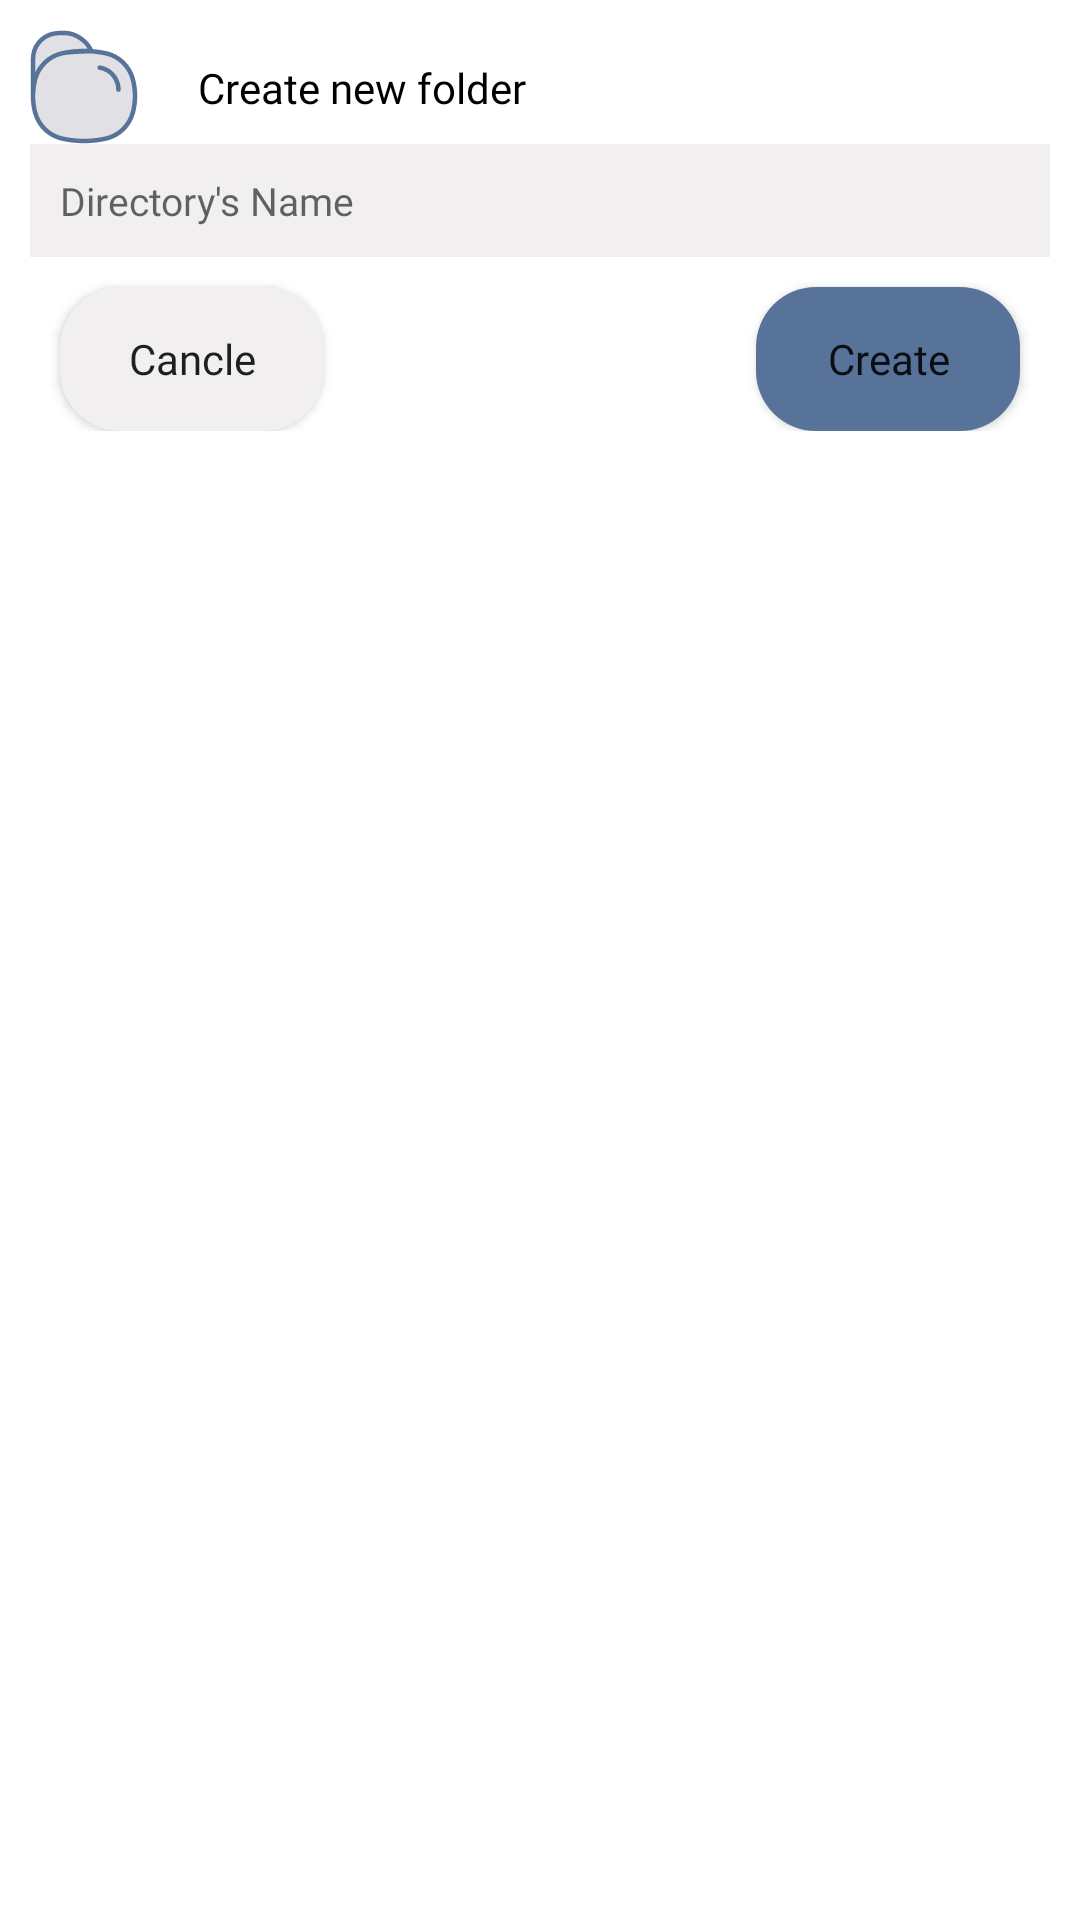

Write the Android layout XML for this screen, with the resource values it uses.
<!-- AndroidManifest.xml: application theme Theme.FileManager -->
<!-- res/layout/new_directory.xml -->
<?xml version="1.0" encoding="utf-8"?>
<RelativeLayout xmlns:android="http://schemas.android.com/apk/res/android"
    android:layout_width="match_parent"
    android:layout_height="wrap_content"
    xmlns:app="http://schemas.android.com/apk/res-auto">

    <androidx.constraintlayout.widget.ConstraintLayout
        android:layout_width="match_parent"
        android:layout_height="wrap_content"
        android:padding="10dp">

        <ImageView
            android:id="@+id/img_new_dir"
            android:layout_width="wrap_content"
            android:layout_height="wrap_content"
            android:src="@drawable/ic_icon"
            app:layout_constraintLeft_toLeftOf="parent"
            app:layout_constraintTop_toTopOf="parent" />

        <TextView
            android:layout_width="wrap_content"
            android:layout_height="wrap_content"
            android:layout_marginLeft="20dp"
            android:fontFamily="@font/dmsans_bold"
            android:text="Create new folder"
            android:textColor="@color/black"
            app:layout_constraintBottom_toBottomOf="@id/img_new_dir"
            app:layout_constraintLeft_toRightOf="@id/img_new_dir"
            app:layout_constraintTop_toTopOf="@id/img_new_dir" />

        <androidx.appcompat.widget.AppCompatEditText
            android:id="@+id/edt_dir_name"
            android:layout_width="0dp"
            android:layout_height="wrap_content"
            android:background="@color/edt_bg"
            android:fontFamily="@font/dmsans_regular"
            android:hint="Directory's Name"
            android:padding="10dp"
            android:textSize="13sp"
            app:layout_constraintLeft_toLeftOf="parent"
            app:layout_constraintRight_toRightOf="parent"
            app:layout_constraintTop_toBottomOf="@id/img_new_dir" />

        <androidx.appcompat.widget.AppCompatButton
            android:id="@+id/btn_cancel"
            android:layout_width="wrap_content"
            android:layout_height="wrap_content"
            android:layout_marginLeft="10dp"
            android:layout_marginTop="10dp"
            android:background="@drawable/button_style_3"
            android:fontFamily="@font/dmsans_bold"
            android:text="Cancle"
            android:textAllCaps="false"
            app:layout_constraintLeft_toLeftOf="parent"
            app:layout_constraintTop_toBottomOf="@id/edt_dir_name" />

        <androidx.appcompat.widget.AppCompatButton
            android:id="@+id/btn_confirm"
            android:layout_width="wrap_content"
            android:layout_height="wrap_content"
            android:layout_marginStart="500dp"
            android:layout_marginTop="10dp"
            android:layout_marginRight="10dp"
            android:background="@drawable/button_style_2"
            android:fontFamily="@font/dmsans_bold"
            android:text="Create"
            android:textAllCaps="false"
            app:layout_constraintRight_toRightOf="parent"
            app:layout_constraintTop_toBottomOf="@id/edt_dir_name" />
    </androidx.constraintlayout.widget.ConstraintLayout>
</RelativeLayout>
<!-- resources referenced by this layout -->
<resources>
  <color name="black">#FF000000</color>
  <color name="edt_bg">#F1EFEF</color>
  <!-- drawable button_style_2 (drawable) -->
  <?xml version="1.0" encoding="utf-8"?>
  <shape android:shape="rectangle"
      xmlns:android="http://schemas.android.com/apk/res/android">
      <solid
          android:color="@color/theme"/>
      <corners
          android:radius="20dp"/>
  </shape>
  <!-- drawable button_style_3 (drawable) -->
  <?xml version="1.0" encoding="utf-8"?>
  <shape android:shape="rectangle"
      xmlns:android="http://schemas.android.com/apk/res/android">
      <solid
          android:color="@color/edt_bg"/>
      <corners
          android:radius="20dp"/>
  </shape>
  <!-- drawable ic_icon: vector/xml drawable (drawable, 5048 chars, omitted) -->
  <style name="Theme.FileManager" parent="Theme.MaterialComponents.DayNight.NoActionBar">
          
          <item name="colorPrimary">@color/purple_500</item>
          <item name="colorPrimaryVariant">@color/purple_700</item>
          <item name="colorOnPrimary">@color/white</item>
          
          <item name="colorSecondary">@color/teal_200</item>
          <item name="colorSecondaryVariant">@color/teal_700</item>
          <item name="colorOnSecondary">@color/black</item>
          
          <item name="android:statusBarColor">@android:color/transparent</item>
          <item name="actionBarSize">150dp</item>
          <item name="android:actionBarItemBackground">@android:color/transparent</item>
          
      </style>
  <color name="theme">#577399</color>
  <color name="purple_500">#FF6200EE</color>
  <color name="purple_700">#FF3700B3</color>
  <color name="white">#FFFFFFFF</color>
  <color name="teal_200">#FF03DAC5</color>
  <color name="teal_700">#FF018786</color>
</resources>
